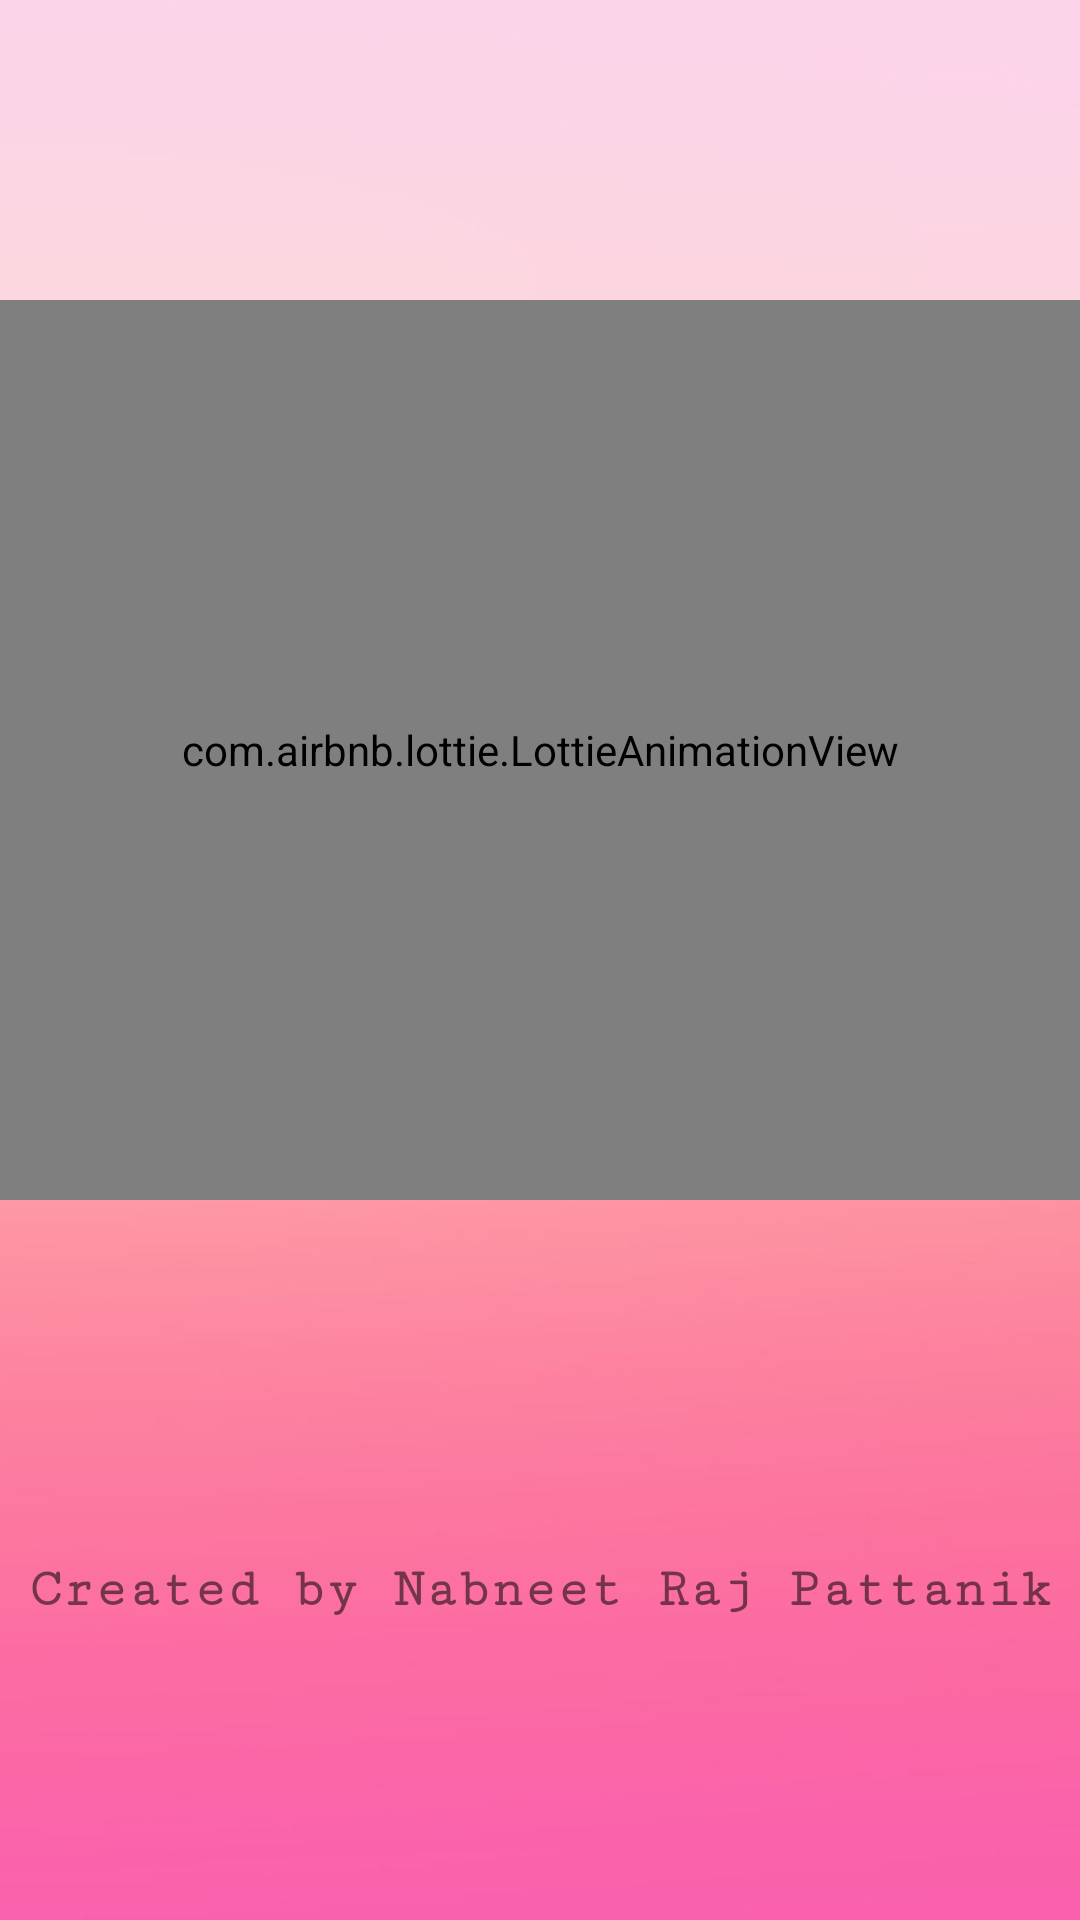

Reconstruct the res/layout file that produces this screen, plus the resources it refers to.
<!-- AndroidManifest.xml: application theme AppTheme -->
<!-- res/layout/activity_splashscreen.xml -->
<?xml version="1.0" encoding="utf-8"?>
<androidx.constraintlayout.widget.ConstraintLayout xmlns:android="http://schemas.android.com/apk/res/android"
    xmlns:app="http://schemas.android.com/apk/res-auto"
    xmlns:tools="http://schemas.android.com/tools"
    android:layout_width="match_parent"
    android:layout_height="match_parent"
    android:background="@drawable/bg"
    tools:context=".Splashscreen">
<com.airbnb.lottie.LottieAnimationView
    android:layout_width="match_parent"
    android:layout_height="300dp"
    app:lottie_rawRes="@raw/chat"
    app:layout_constraintLeft_toLeftOf="parent"
    app:layout_constraintTop_toTopOf="parent"
    app:layout_constraintRight_toRightOf="parent"
    app:lottie_loop="true"
    app:lottie_autoPlay="true"
    android:layout_marginTop="100dp"

    />

    <TextView
        android:layout_width="match_parent"
        android:layout_height="80dp"
        android:fontFamily="serif-monospace"
        android:gravity="center"
        android:text="Created by Nabneet Raj Pattanik"
        android:textSize="18sp"
        android:textStyle="bold"
        app:layout_constraintBottom_toBottomOf="parent"
        android:layout_marginBottom="70dp"
        app:layout_constraintLeft_toLeftOf="parent"
        app:layout_constraintRight_toRightOf="parent" />
</androidx.constraintlayout.widget.ConstraintLayout>
<!-- resources referenced by this layout -->
<resources>
  <!-- drawable bg: jpg bitmap (drawable-v24, 55271 bytes) -->
  <style name="AppTheme" parent="Theme.AppCompat.Light.DarkActionBar">
          
          <item name="colorPrimary">#0F0819</item>
          <item name="colorPrimaryDark">#BF158F</item>
          <item name="colorAccent">@color/colorAccent</item>
      </style>
  <!-- not gathered from this repository: default colours our renderer supplied (Android Studio template values) -->
  <color name="colorAccent">#FF03DAC5</color>
</resources>
